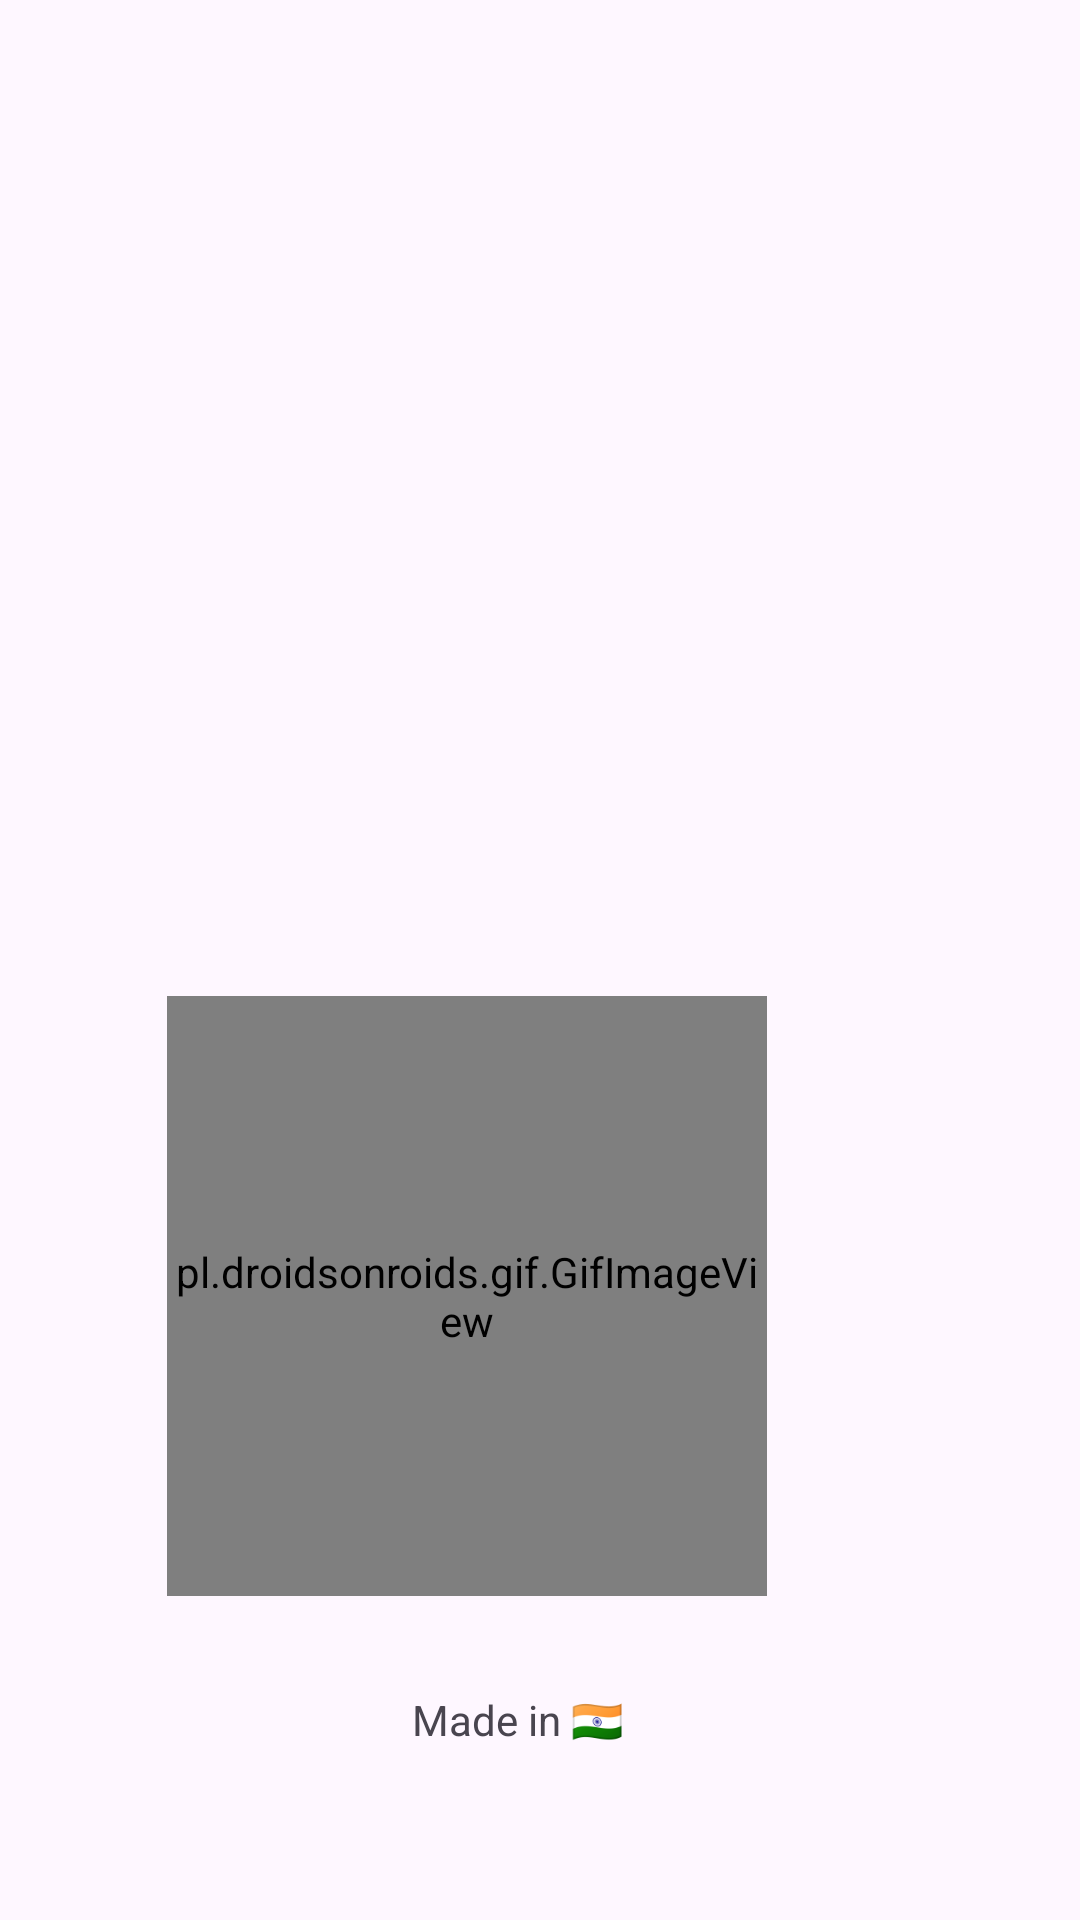

Reconstruct the res/layout file that produces this screen, plus the resources it refers to.
<!-- AndroidManifest.xml: application theme Theme.MyApplication -->
<!-- res/layout/activity_main.xml -->
<?xml version="1.0" encoding="utf-8"?>
<androidx.constraintlayout.widget.ConstraintLayout xmlns:android="http://schemas.android.com/apk/res/android"
    xmlns:app="http://schemas.android.com/apk/res-auto"
    xmlns:tools="http://schemas.android.com/tools"
    android:id="@+id/main"
    android:layout_width="match_parent"
    android:layout_height="match_parent"
    tools:context=".MainActivity">

    <pl.droidsonroids.gif.GifImageView
        android:id="@+id/gifImageView"
        android:layout_width="200dp"

        android:layout_height="200dp"
        android:layout_marginStart="120dp"
        android:layout_marginTop="332dp"
        android:layout_marginEnd="141dp"
        android:src="@drawable/logo_animation"
        app:layout_constraintEnd_toEndOf="parent"
        app:layout_constraintHorizontal_bias="0.64"
        app:layout_constraintStart_toStartOf="parent"
        app:layout_constraintTop_toTopOf="parent" />

    <TextView
        android:id="@+id/textView2"
        android:layout_width="wrap_content"
        android:layout_height="wrap_content"
        android:text="Made in 🇮🇳"
        app:layout_constraintBottom_toBottomOf="parent"
        app:layout_constraintEnd_toEndOf="parent"
        app:layout_constraintHorizontal_bias="0.475"
        app:layout_constraintStart_toStartOf="parent"
        app:layout_constraintTop_toBottomOf="@+id/gifImageView"
        app:layout_constraintVertical_bias="0.355" />
</androidx.constraintlayout.widget.ConstraintLayout>
<!-- resources referenced by this layout -->
<resources>
  <style name="Theme.MyApplication" parent="Base.Theme.MyApplication" />
  <style name="Base.Theme.MyApplication" parent="Theme.Material3.DayNight.NoActionBar">
          
           <item name="colorPrimary">@color/purple_500</item>
      </style>
  <color name="purple_500">#9C27B0</color>
</resources>
